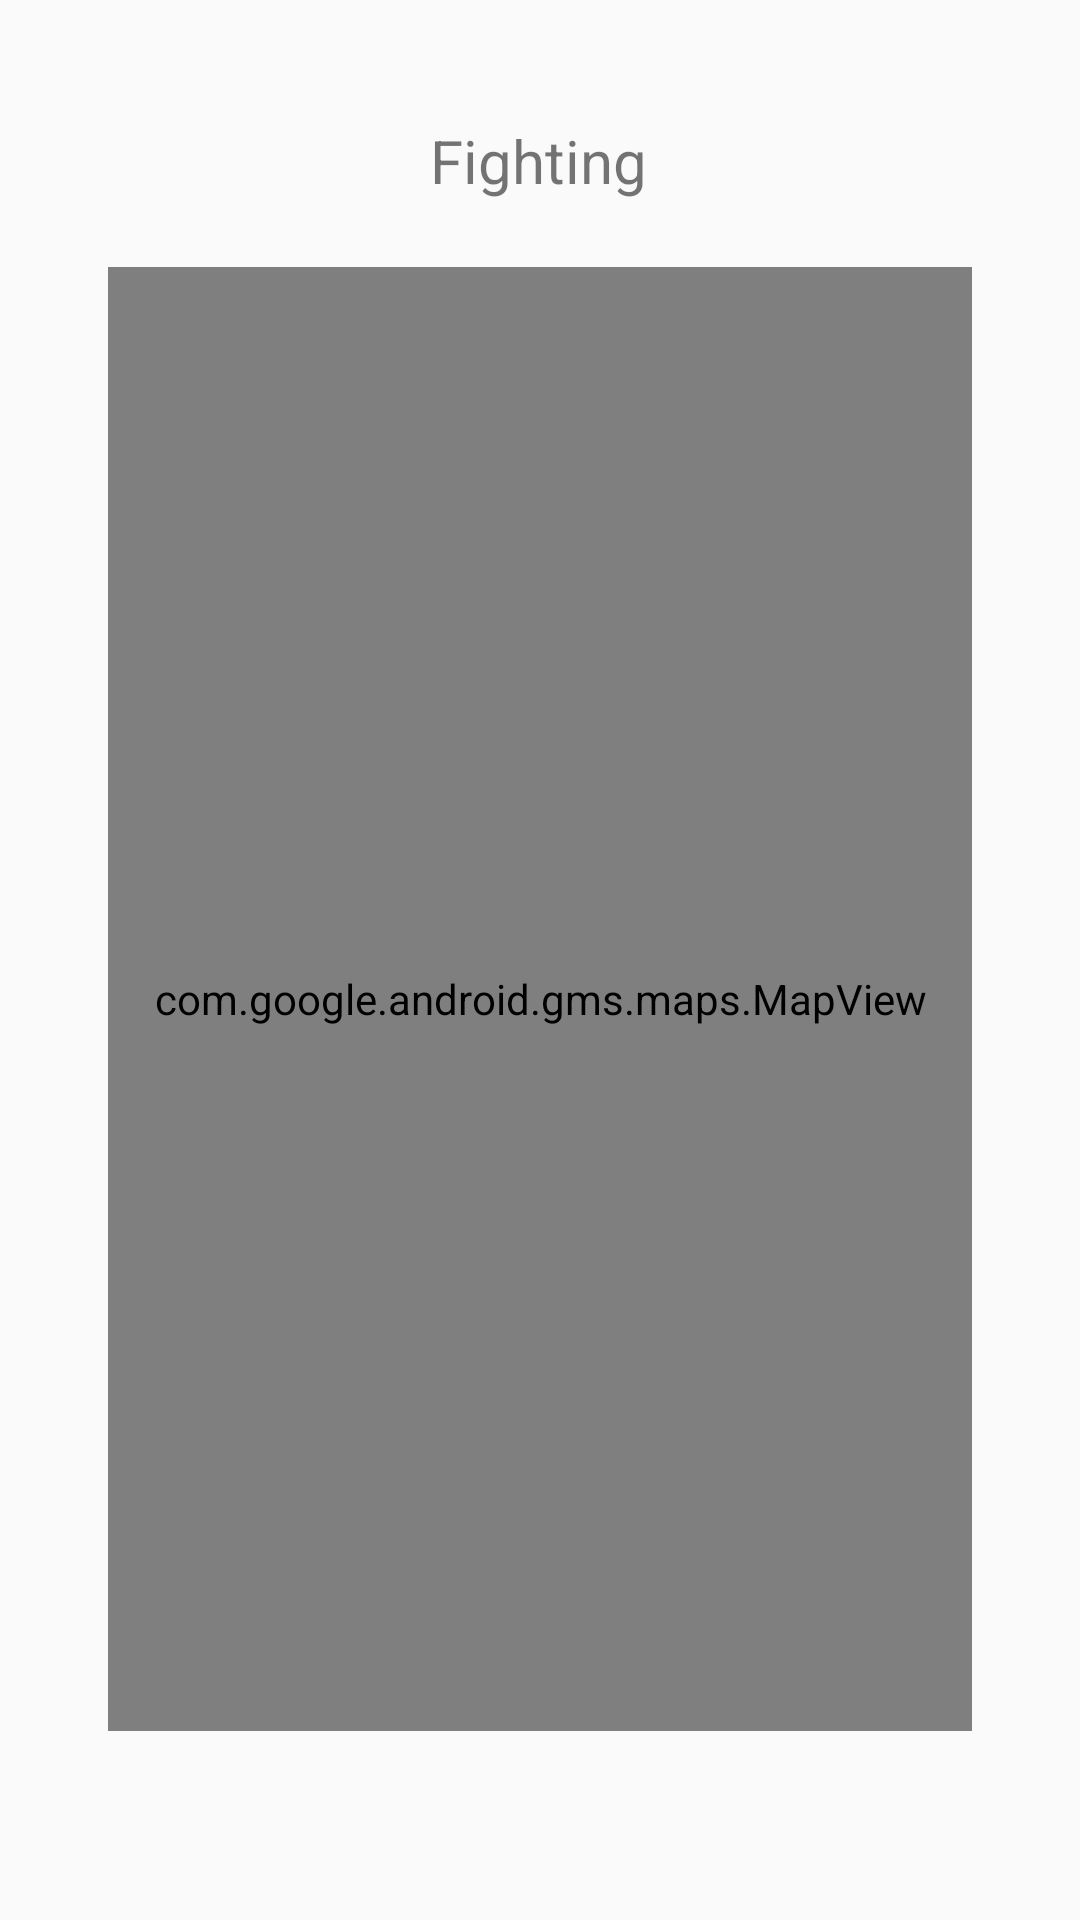

Layout XML and referenced resources for this Android screen:
<!-- AndroidManifest.xml: application theme AppTheme -->
<!-- res/layout/fragment_marat.xml -->
<?xml version="1.0" encoding="utf-8"?>
<androidx.constraintlayout.widget.ConstraintLayout xmlns:android="http://schemas.android.com/apk/res/android"
    xmlns:app="http://schemas.android.com/apk/res-auto"
    xmlns:tools="http://schemas.android.com/tools"
    android:layout_width="match_parent"
    android:name="com.google.android.gms.maps.SupportMapFragment"
    android:layout_height="match_parent"
    android:animateLayoutChanges="true"
    android:id="@+id/start"
    tools:context=".activities.FightActivity">

    <TextView
        android:id="@+id/header"
        android:layout_width="wrap_content"
        android:layout_height="wrap_content"
        android:layout_marginTop="40dp"
        android:layout_marginBottom="22dp"
        android:text="@string/fighting"
        android:textSize="20sp"
        app:layout_constraintBottom_toTopOf="@+id/map"
        app:layout_constraintEnd_toEndOf="parent"
        app:layout_constraintHorizontal_bias="0.498"
        app:layout_constraintStart_toStartOf="parent"
        app:layout_constraintTop_toTopOf="parent" />

    <com.google.android.gms.maps.MapView
        android:id="@+id/map"
        android:layout_width="fill_parent"
        android:layout_height="0dp"
        android:layout_marginStart="36dp"
        android:layout_marginEnd="36dp"
        android:layout_marginBottom="63dp"
        app:layout_constraintBottom_toBottomOf="parent"
        app:layout_constraintEnd_toEndOf="parent"
        app:layout_constraintHorizontal_bias="1.0"
        app:layout_constraintStart_toStartOf="parent"
        app:layout_constraintTop_toBottomOf="@+id/header" />


</androidx.constraintlayout.widget.ConstraintLayout>
<!-- resources referenced by this layout -->
<resources>
  <string name="fighting">Fighting</string>
  <style name="AppTheme" parent="Theme.AppCompat.Light.DarkActionBar">
          
          <item name="colorPrimary">@color/colorPrimary</item>
          <item name="colorPrimaryDark">@color/colorPrimaryDark</item>
          <item name="colorAccent">@color/colorAccent</item>
      </style>
  <color name="colorPrimary">#6200EE</color>
  <color name="colorPrimaryDark">#3700B3</color>
  <color name="colorAccent">#03DAC5</color>
</resources>
